Run: headless pygame with SDL's dummy video driver; simulated clock (each Clock.tick advances the game by its frame time, no real sleeping); random seed 0; keys injected as events and as key.get_pressed() state; no mouse input.
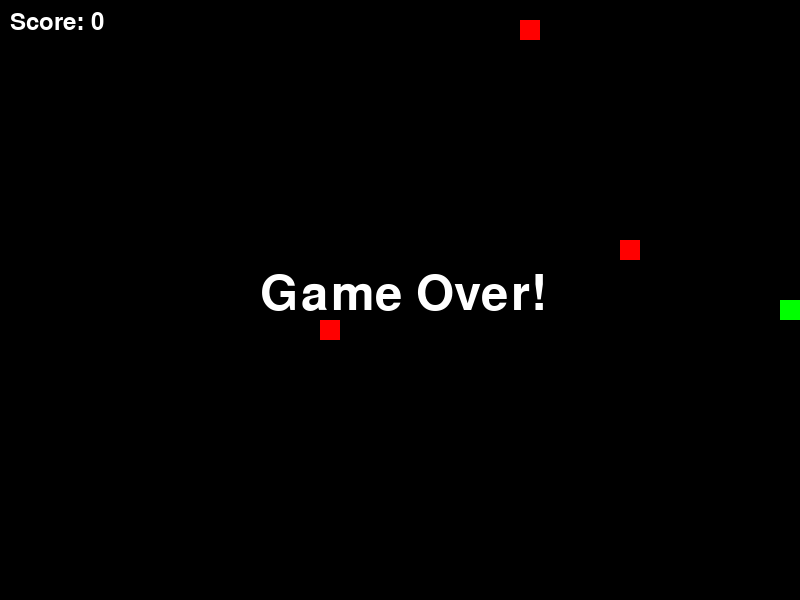
Frame 1 of 1 · flips 1–60 · no input (game ended)

The pygame program that drew these frames:

import pygame
import random
import sys

# 초기화
pygame.init()

# 색상 정의
BLACK = (0, 0, 0)
WHITE = (255, 255, 255)
RED = (255, 0, 0)
GREEN = (0, 255, 0)

# 게임 설정
WINDOW_WIDTH = 800
WINDOW_HEIGHT = 600
BLOCK_SIZE = 20
SNAKE_SPEED = 8  # 속도를 15에서 8로 줄임
FOOD_COUNT = 3   # 동시에 표시될 사과의 개수

# 화면 설정
screen = pygame.display.set_mode((WINDOW_WIDTH, WINDOW_HEIGHT))
pygame.display.set_caption('뱀 게임')
clock = pygame.time.Clock()

class Snake:
    def __init__(self):
        self.length = 1
        self.positions = [(WINDOW_WIDTH//2, WINDOW_HEIGHT//2)]
        self.direction = random.choice([UP, DOWN, LEFT, RIGHT])
        self.color = GREEN
        
    def get_head_position(self):
        return self.positions[0]
    
    def update(self):
        cur = self.get_head_position()
        x, y = self.direction
        new = (cur[0] + (x*BLOCK_SIZE), cur[1] + (y*BLOCK_SIZE))
        
        # 벽 충돌 검사 추가
        if (new[0] < 0 or new[0] >= WINDOW_WIDTH or 
            new[1] < 0 or new[1] >= WINDOW_HEIGHT):
            return False
        
        if new in self.positions[3:]:
            return False
        else:
            self.positions.insert(0, new)
            if len(self.positions) > self.length:
                self.positions.pop()
            return True
    
    def render(self, surface):
        for p in self.positions:
            pygame.draw.rect(surface, self.color, 
                           (p[0], p[1], BLOCK_SIZE, BLOCK_SIZE))

class Food:
    def __init__(self):
        self.position = (0, 0)
        self.color = RED
        self.randomize_position()
        
    def randomize_position(self):
        self.position = (random.randint(0, (WINDOW_WIDTH-BLOCK_SIZE)//BLOCK_SIZE) * BLOCK_SIZE,
                        random.randint(0, (WINDOW_HEIGHT-BLOCK_SIZE)//BLOCK_SIZE) * BLOCK_SIZE)
    
    def render(self, surface):
        pygame.draw.rect(surface, self.color,
                        (self.position[0], self.position[1], BLOCK_SIZE, BLOCK_SIZE))

# 방향 정의
UP = (0, -1)
DOWN = (0, 1)
LEFT = (-1, 0)
RIGHT = (1, 0)

def main():
    snake = Snake()
    # 여러 개의 음식 생성
    foods = [Food() for _ in range(FOOD_COUNT)]
    score = 0

    while True:
        for event in pygame.event.get():
            if event.type == pygame.QUIT:
                pygame.quit()
                sys.exit()
            elif event.type == pygame.KEYDOWN:
                if event.key == pygame.K_UP and snake.direction != DOWN:
                    snake.direction = UP
                elif event.key == pygame.K_DOWN and snake.direction != UP:
                    snake.direction = DOWN
                elif event.key == pygame.K_LEFT and snake.direction != RIGHT:
                    snake.direction = LEFT
                elif event.key == pygame.K_RIGHT and snake.direction != LEFT:
                    snake.direction = RIGHT

        # 뱀 이동
        if not snake.update():
            break

        # 음식 먹기 체크
        for food in foods:
            if snake.get_head_position() == food.position:
                snake.length += 1
                score += 1
                food.randomize_position()

        # 화면 그리기
        screen.fill(BLACK)
        snake.render(screen)
        for food in foods:
            food.render(screen)
        
        # 점수 표시
        font = pygame.font.Font(None, 36)
        score_text = font.render(f'Score: {score}', True, WHITE)
        screen.blit(score_text, (10, 10))
        
        pygame.display.update()
        clock.tick(SNAKE_SPEED)

    # 게임 오버 화면
    font = pygame.font.Font(None, 72)
    game_over = font.render('Game Over!', True, WHITE)
    screen.blit(game_over, (WINDOW_WIDTH//2 - 140, WINDOW_HEIGHT//2 - 30))
    pygame.display.update()
    pygame.time.wait(2000)
    pygame.quit()
    sys.exit()

if __name__ == '__main__':
    main()
